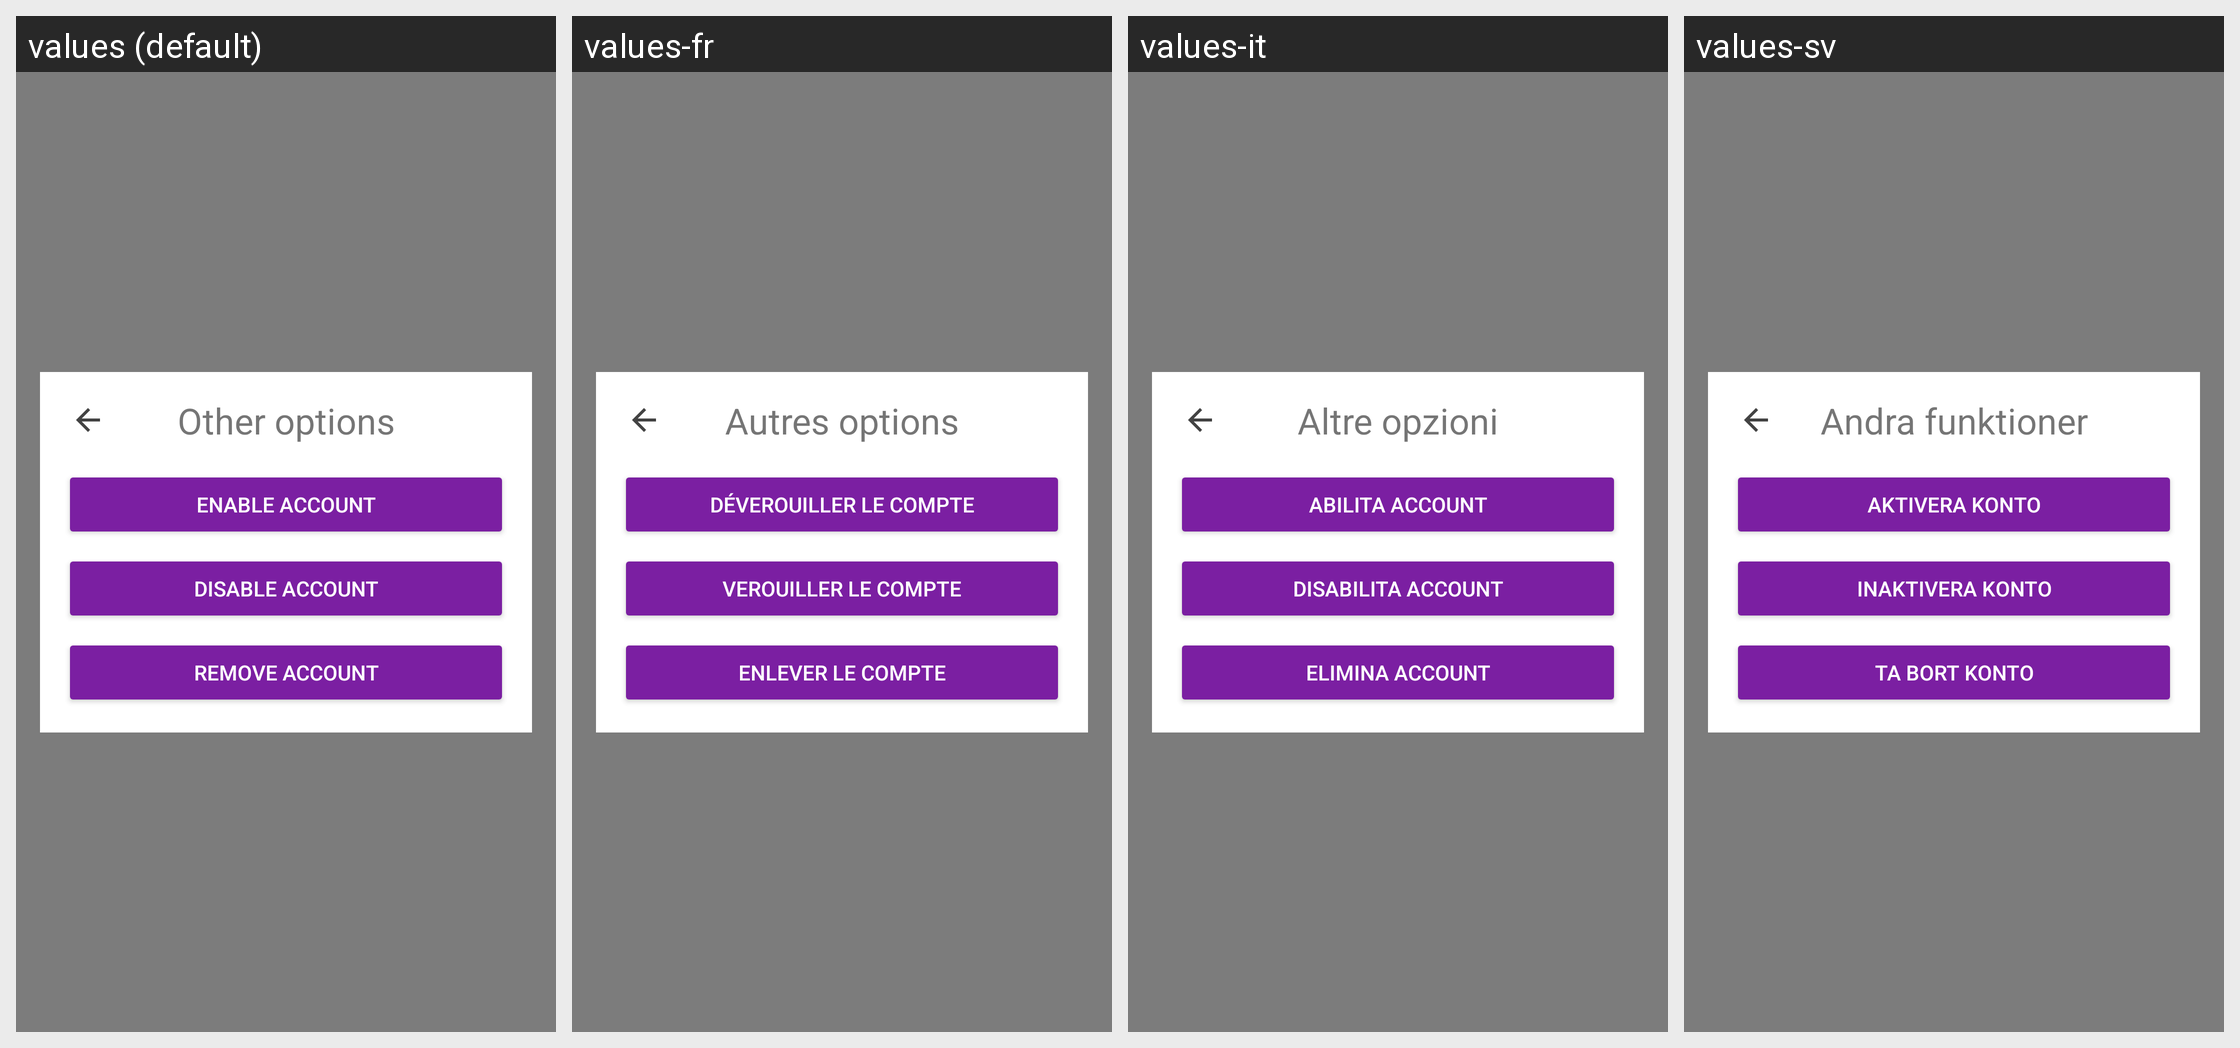

Strings drawn on this Android screen and how each of the app's shown locales translates them:
Android screen res/layout/fragment_login_optional.xml rendered under 4 locales, left to right: values (default), values-fr, values-it, values-sv. Device: Nexus 5 (rendered at 1080×1920; each locale shown at half size, 540×960, under a caption strip naming it); theme AppTheme.
Other locales in the repository, not shown: values-ar, values-ca, values-cs, values-de, values-es, values-fi, values-he, values-hi, values-hu, values-id, values-ja, values-ko, values-nl, values-no, values-pl, values-pt, values-ru, values-sl, values-zh.
Strings drawn on this screen, with the default value and each locale's value (text and hints the layout hard-codes, and strings that could not be matched under every locale, appear in the picture but are not listed):

login_optional_options
  values: Other options
  values-fr: Autres options
  values-it: Altre opzioni
  values-sv: Andra funktioner

button_unlock_account
  values: Enable account
  values-fr: Déverouiller le compte
  values-it: Abilita account
  values-sv: Aktivera konto

button_lock_account
  values: Disable account
  values-fr: Verouiller le compte
  values-it: Disabilita account
  values-sv: Inaktivera konto

button_remove_account
  values: Remove account
  values-fr: Enlever le compte
  values-it: Elimina account
  values-sv: Ta bort konto
